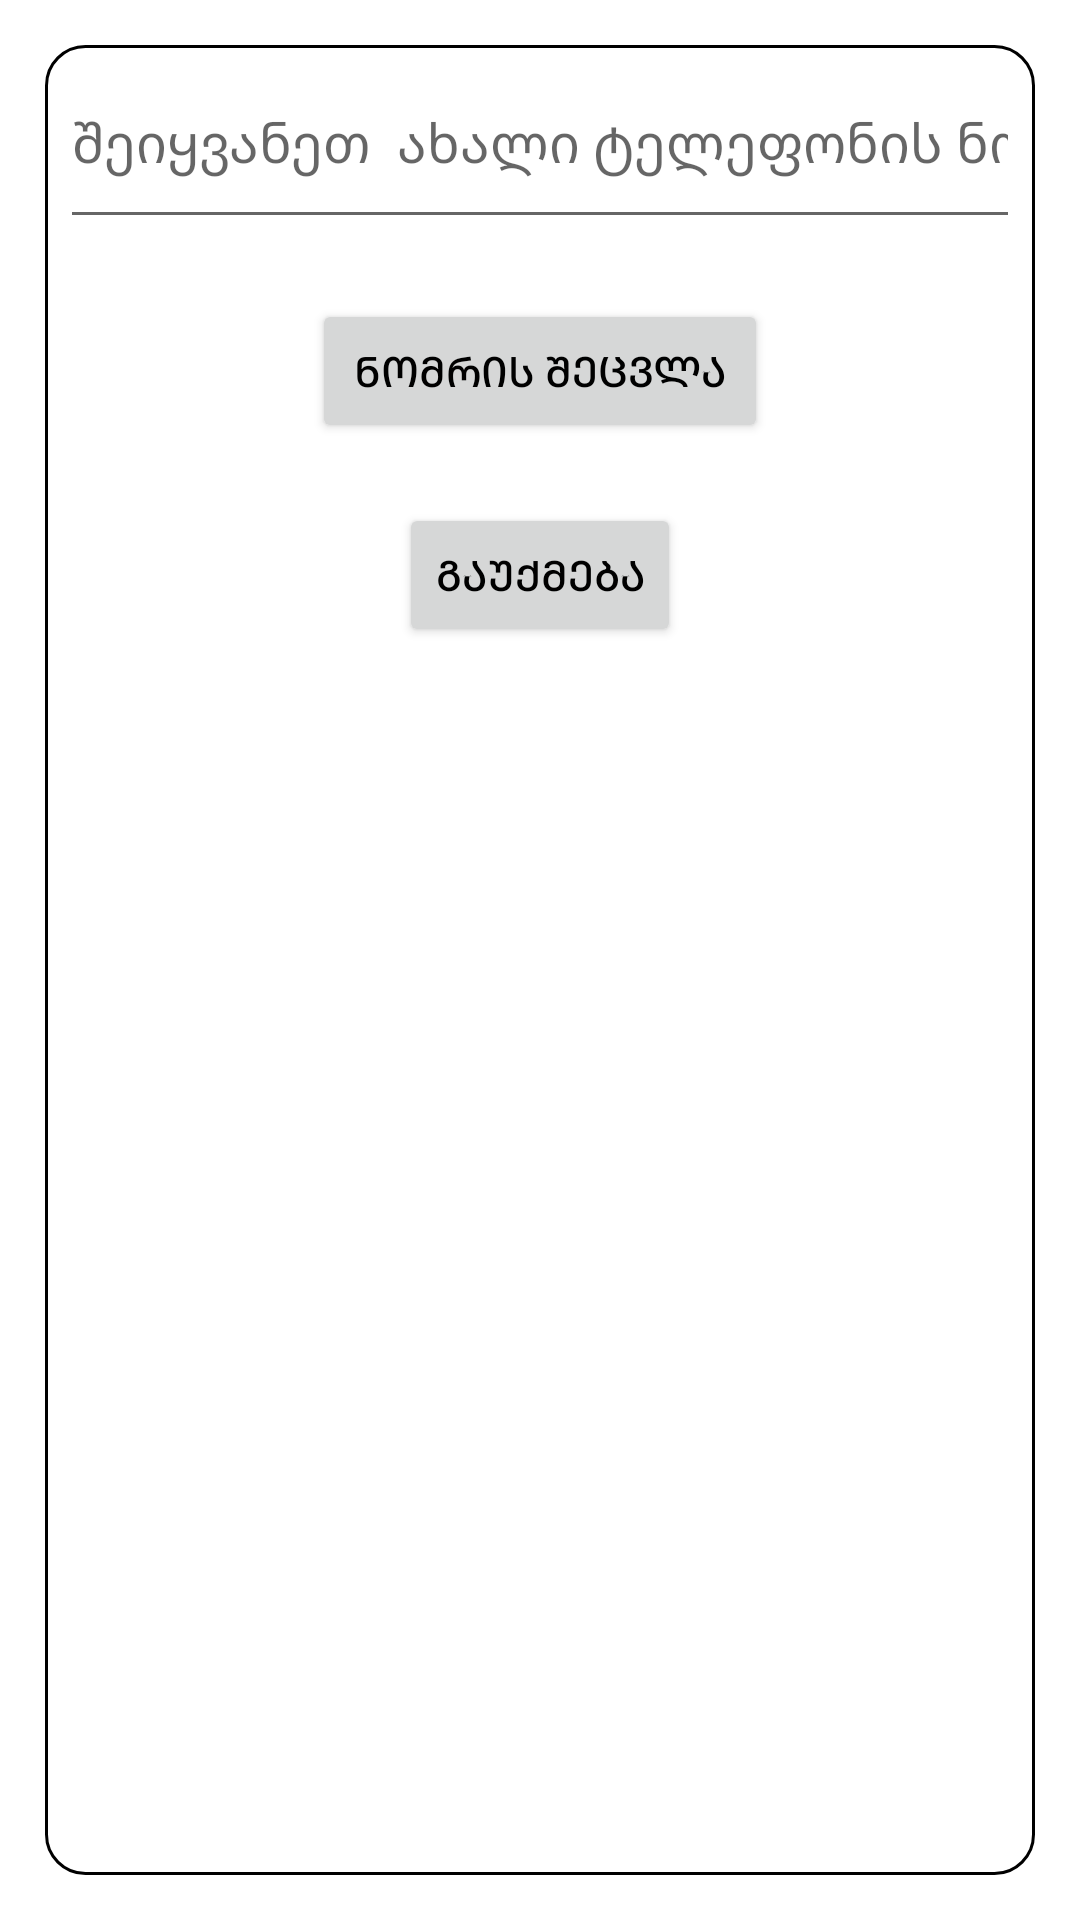

Layout XML and referenced resources for this Android screen:
<!-- AndroidManifest.xml: application theme Theme.BTUAPP -->
<!-- res/layout/phone_change_layout.xml -->
<?xml version="1.0" encoding="utf-8"?>
<LinearLayout xmlns:android="http://schemas.android.com/apk/res/android"
    android:layout_width="match_parent"
    android:layout_height="wrap_content"
    android:orientation="vertical"
    android:padding="15dp">

    <LinearLayout
        android:layout_width="match_parent"
        android:layout_height="match_parent"
        android:background="@drawable/roundad_backgound"
        android:minWidth="200dp"
        android:minHeight="250dp"
        android:orientation="vertical"
        android:padding="5dp"
        android:paddingTop="15dp">

        <EditText
            android:id="@+id/editTextPhone"
            android:layout_width="match_parent"
            android:layout_height="wrap_content"
            android:layout_marginTop="5dp"
            android:ems="10"
            android:hint="შეიყვანეთ  ახალი ტელეფონის ნომერი"
            android:inputType="phone"
            android:paddingBottom="20dp" />

        <Button
            android:id="@+id/changebtn"
            android:layout_width="152dp"
            android:layout_height="wrap_content"
            android:layout_gravity="center"
            android:layout_marginTop="20dp"
            android:padding="0dp"
            android:text="ნომრის შეცვლა"
            android:textColor="#000000" />

        <Button
            android:id="@+id/quitebtnnum"
            android:layout_width="wrap_content"
            android:layout_height="wrap_content"
            android:layout_gravity="center"
            android:layout_marginTop="20dp"
            android:text="გაუქმება"
            android:textColor="#000000" />
    </LinearLayout>

</LinearLayout>
<!-- resources referenced by this layout -->
<resources>
  <!-- drawable roundad_backgound (drawable) -->
  <?xml version="1.0" encoding="utf-8"?>
  <shape xmlns:android="http://schemas.android.com/apk/res/android">
  <solid android:color="#FFFFFF"></solid>
  <stroke android:width="1dp" android:color="#000000"></stroke>
      <corners android:radius="13dp" ></corners>
  
  
  
  </shape>
  <style name="Theme.BTUAPP" parent="Theme.MaterialComponents.DayNight.NoActionBar">
          
          <item name="colorPrimary">@color/white</item>
          <item name="colorPrimaryVariant">#FFFFFF</item>
          <item name="colorOnPrimary">#FFFFFF</item>
          
          <item name="colorSecondary">@color/teal_200</item>
          <item name="colorSecondaryVariant">@color/teal_700</item>
          <item name="colorOnSecondary">#000000</item>
          
          <item name="android:statusBarColor" tools:targetApi="l">?attr/colorPrimaryVariant</item>
          
      </style>
  <!-- not gathered from this repository: default colours our renderer supplied (Android Studio template values) -->
  <color name="teal_200">#FF03DAC5</color>
  <color name="teal_700">#FF018786</color>
  <color name="white">#FFFFFFFF</color>
</resources>
